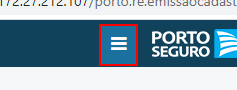
Task: RPA | Projetos Ramos Elementares | Cadastro de Worksite
Workflow: ProcessamentoParceiroOfertaCorretor

Step 1 [finally]: click on the button 'nav-toggle'

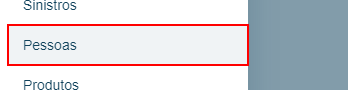
Step 2: click on the link 'Pessoas'
